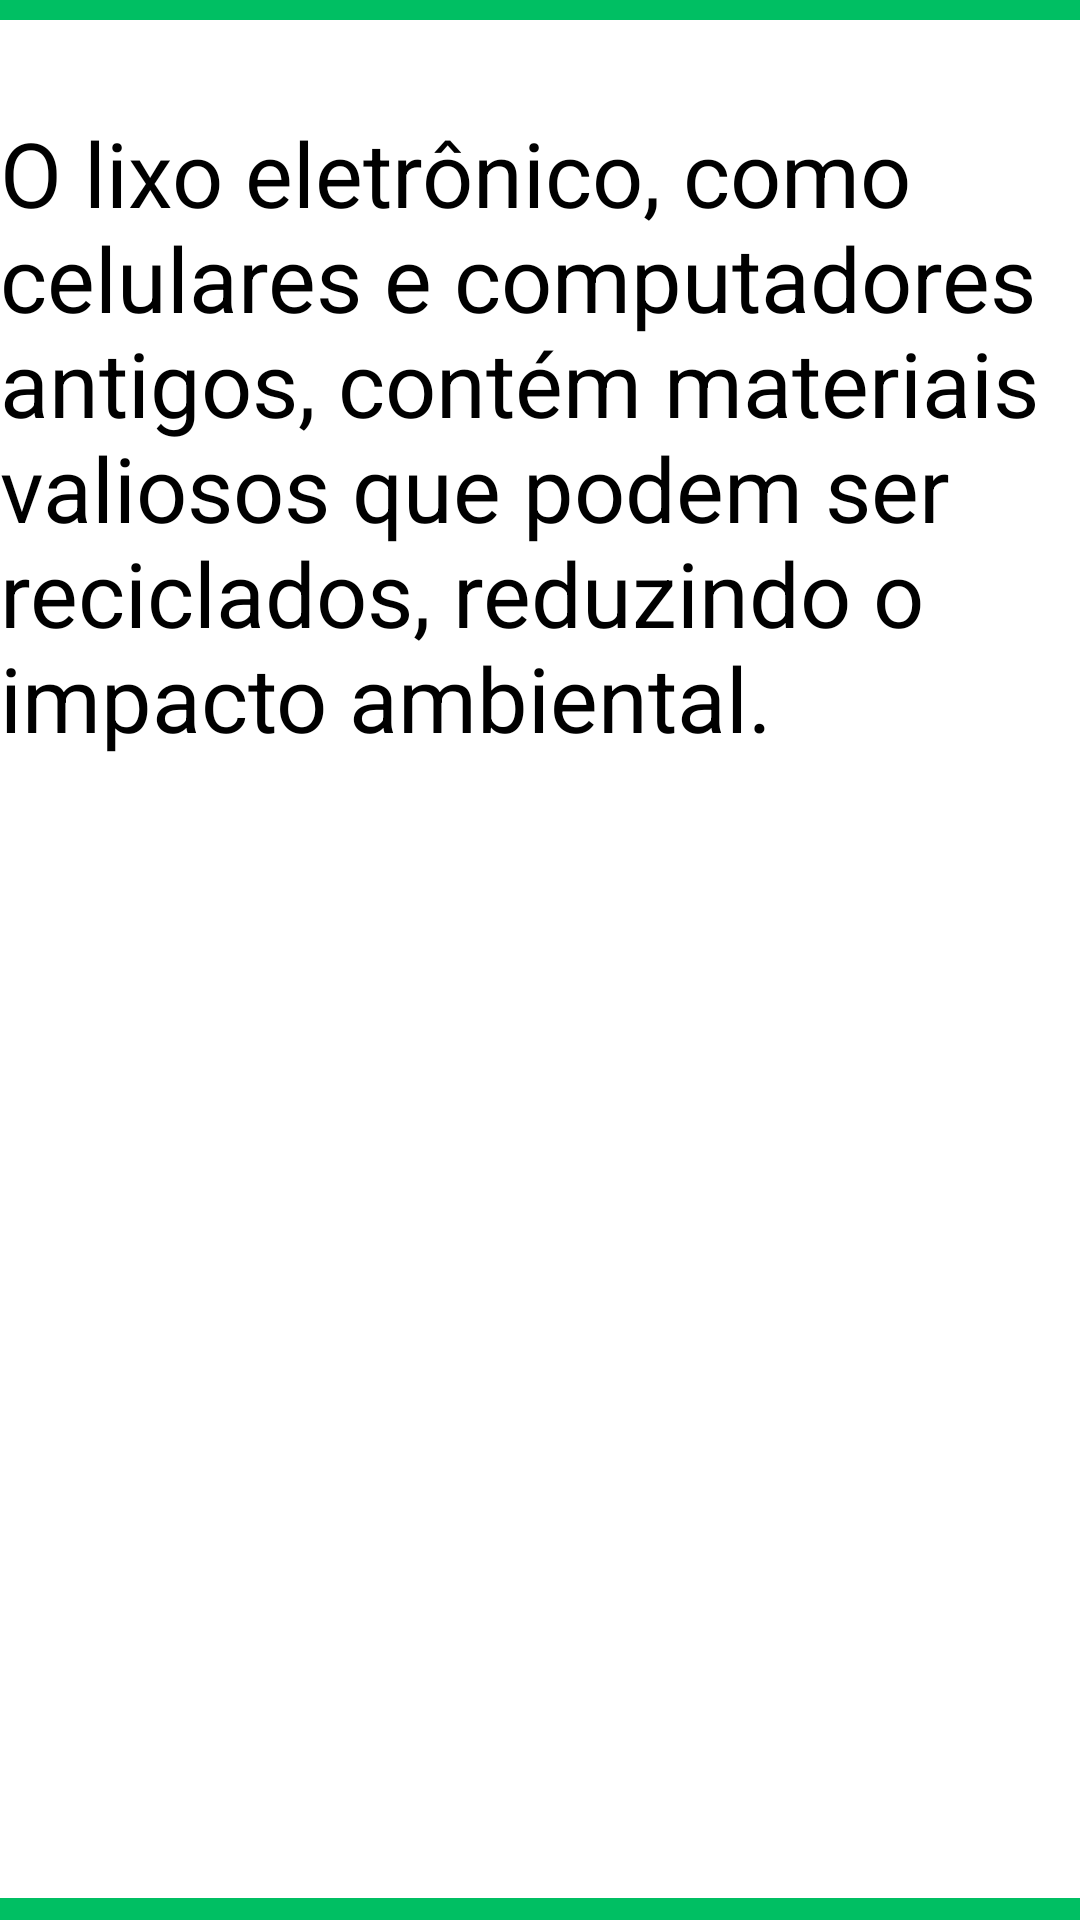

The Android layout XML behind this screen, and the referenced resources:
<!-- AndroidManifest.xml: application theme Theme.TechTrash -->
<!-- res/layout/activity_curiosidades.xml -->
<?xml version="1.0" encoding="utf-8"?>
<androidx.constraintlayout.widget.ConstraintLayout xmlns:android="http://schemas.android.com/apk/res/android"
    xmlns:app="http://schemas.android.com/apk/res-auto"
    xmlns:tools="http://schemas.android.com/tools"
    android:id="@+id/frmcuriosidade"
    android:layout_width="match_parent"
    android:layout_height="match_parent"
    android:background="@color/green"
    tools:context=".Curiosidades">

    <ImageView
        android:id="@+id/imglogoCuriosidade"
        android:layout_width="103dp"
        android:layout_height="76dp"
        android:layout_marginStart="310dp"
        android:layout_marginTop="651dp"
        android:layout_marginBottom="4dp"
        app:layout_constraintBottom_toBottomOf="parent"
        app:layout_constraintEnd_toEndOf="parent"
        app:layout_constraintHorizontal_bias="1.0"
        app:layout_constraintStart_toStartOf="parent"
        app:layout_constraintTop_toTopOf="parent"
        app:layout_constraintVertical_bias="1.0"
        app:srcCompat="@drawable/reciclagem1" />

    <ImageButton
        android:id="@+id/btnvoltar4"
        android:layout_width="107dp"
        android:layout_height="73dp"
        android:layout_marginTop="654dp"
        android:layout_marginEnd="304dp"
        android:layout_marginBottom="4dp"
        android:backgroundTint="@color/green"
        android:onClick="voltar1"
        app:layout_constraintBottom_toBottomOf="parent"
        app:layout_constraintEnd_toEndOf="parent"
        app:layout_constraintHorizontal_bias="0.0"
        app:layout_constraintStart_toStartOf="parent"
        app:layout_constraintTop_toTopOf="parent"
        app:layout_constraintVertical_bias="1.0"
        app:srcCompat="@drawable/home" />

    <ImageButton
        android:id="@+id/btnvoltarcuriosidade"
        android:layout_width="107dp"
        android:layout_height="73dp"
        android:layout_marginTop="654dp"
        android:layout_marginEnd="304dp"
        android:layout_marginBottom="4dp"
        android:backgroundTint="@color/green"
        android:onClick="voltar"
        app:layout_constraintBottom_toBottomOf="parent"
        app:layout_constraintEnd_toEndOf="parent"
        app:layout_constraintHorizontal_bias="0.0"
        app:layout_constraintStart_toStartOf="parent"
        app:layout_constraintTop_toTopOf="parent"
        app:layout_constraintVertical_bias="1.0"
        app:srcCompat="@drawable/home" />

    <View
        android:id="@+id/telacuriosidade"
        android:layout_width="392dp"
        android:layout_height="626dp"
        android:layout_marginTop="101dp"
        android:layout_marginEnd="1dp"
        android:layout_marginBottom="102dp"
        android:background="@color/white"
        app:layout_constraintBottom_toBottomOf="parent"
        app:layout_constraintEnd_toEndOf="parent"
        app:layout_constraintStart_toStartOf="parent"
        app:layout_constraintTop_toTopOf="parent" />

    <TextView
        android:id="@+id/txtcuriosidade"
        android:layout_width="wrap_content"
        android:layout_height="wrap_content"
        android:layout_marginStart="36dp"
        android:layout_marginTop="16dp"
        android:layout_marginEnd="37dp"
        android:layout_marginBottom="740dp"
        android:text="@string/curiosidades"
        android:textColor="@color/white"
        android:textSize="55sp"
        app:layout_constraintBottom_toBottomOf="parent"
        app:layout_constraintEnd_toEndOf="parent"
        app:layout_constraintStart_toStartOf="parent"
        app:layout_constraintTop_toTopOf="parent" />

    <TextView
        android:id="@+id/txtcuriosidade1"
        android:layout_width="wrap_content"
        android:layout_height="wrap_content"
        android:layout_marginTop="131dp"
        android:layout_marginBottom="481dp"
        android:text="@string/curiosidade1"
        android:textColor="@color/black"
        android:textSize="30sp"
        app:layout_constraintBottom_toBottomOf="parent"
        app:layout_constraintEnd_toEndOf="parent"
        app:layout_constraintStart_toStartOf="parent"
        app:layout_constraintTop_toTopOf="parent" />

    <TextView
        android:id="@+id/txtcuriosidade2"
        android:layout_width="wrap_content"
        android:layout_height="wrap_content"
        android:layout_marginTop="374dp"
        android:layout_marginBottom="309dp"
        android:text="@string/curiosidade2"
        android:textColor="@color/black"
        android:textSize="30sp"
        app:layout_constraintBottom_toBottomOf="parent"
        app:layout_constraintEnd_toEndOf="parent"
        app:layout_constraintStart_toStartOf="parent"
        app:layout_constraintTop_toTopOf="parent" />

    <TextView
        android:id="@+id/txtcuriosidade3"
        android:layout_width="wrap_content"
        android:layout_height="wrap_content"
        android:layout_marginTop="538dp"
        android:layout_marginBottom="145dp"
        android:text="@string/curiosidade3"
        android:textColor="@color/black"
        android:textSize="30sp"
        app:layout_constraintBottom_toBottomOf="parent"
        app:layout_constraintEnd_toEndOf="parent"
        app:layout_constraintStart_toStartOf="parent"
        app:layout_constraintTop_toTopOf="parent" />
</androidx.constraintlayout.widget.ConstraintLayout>
<!-- resources referenced by this layout -->
<resources>
  <color name="black">#FF000000</color>
  <color name="green">#00BF63</color>
  <color name="white">#FFFFFFFF</color>
  <!-- drawable home: png bitmap (drawable, 4492 bytes) -->
  <!-- drawable reciclagem1: png bitmap (drawable, 68428 bytes) -->
  <string name="curiosidade1">O lixo eletrônico, como celulares e computadores antigos, contém materiais valiosos que podem ser reciclados, reduzindo o impacto ambiental.</string>
  <string name="curiosidade2"> Ele contém substâncias tóxicas, como mercúrio e chumbo, prejudiciais ao meio ambiente e à saúde humana.</string>
  <string name="curiosidade3">Existem convenções internacionais para controlar o movimento de resíduos eletrônicos entre países.</string>
  <string name="curiosidades">Curiosidades</string>
  <style name="Theme.TechTrash" parent="Base.Theme.TechTrash" />
  <style name="Base.Theme.TechTrash" parent="Theme.Material3.DayNight.NoActionBar">
          
          
      </style>
</resources>
